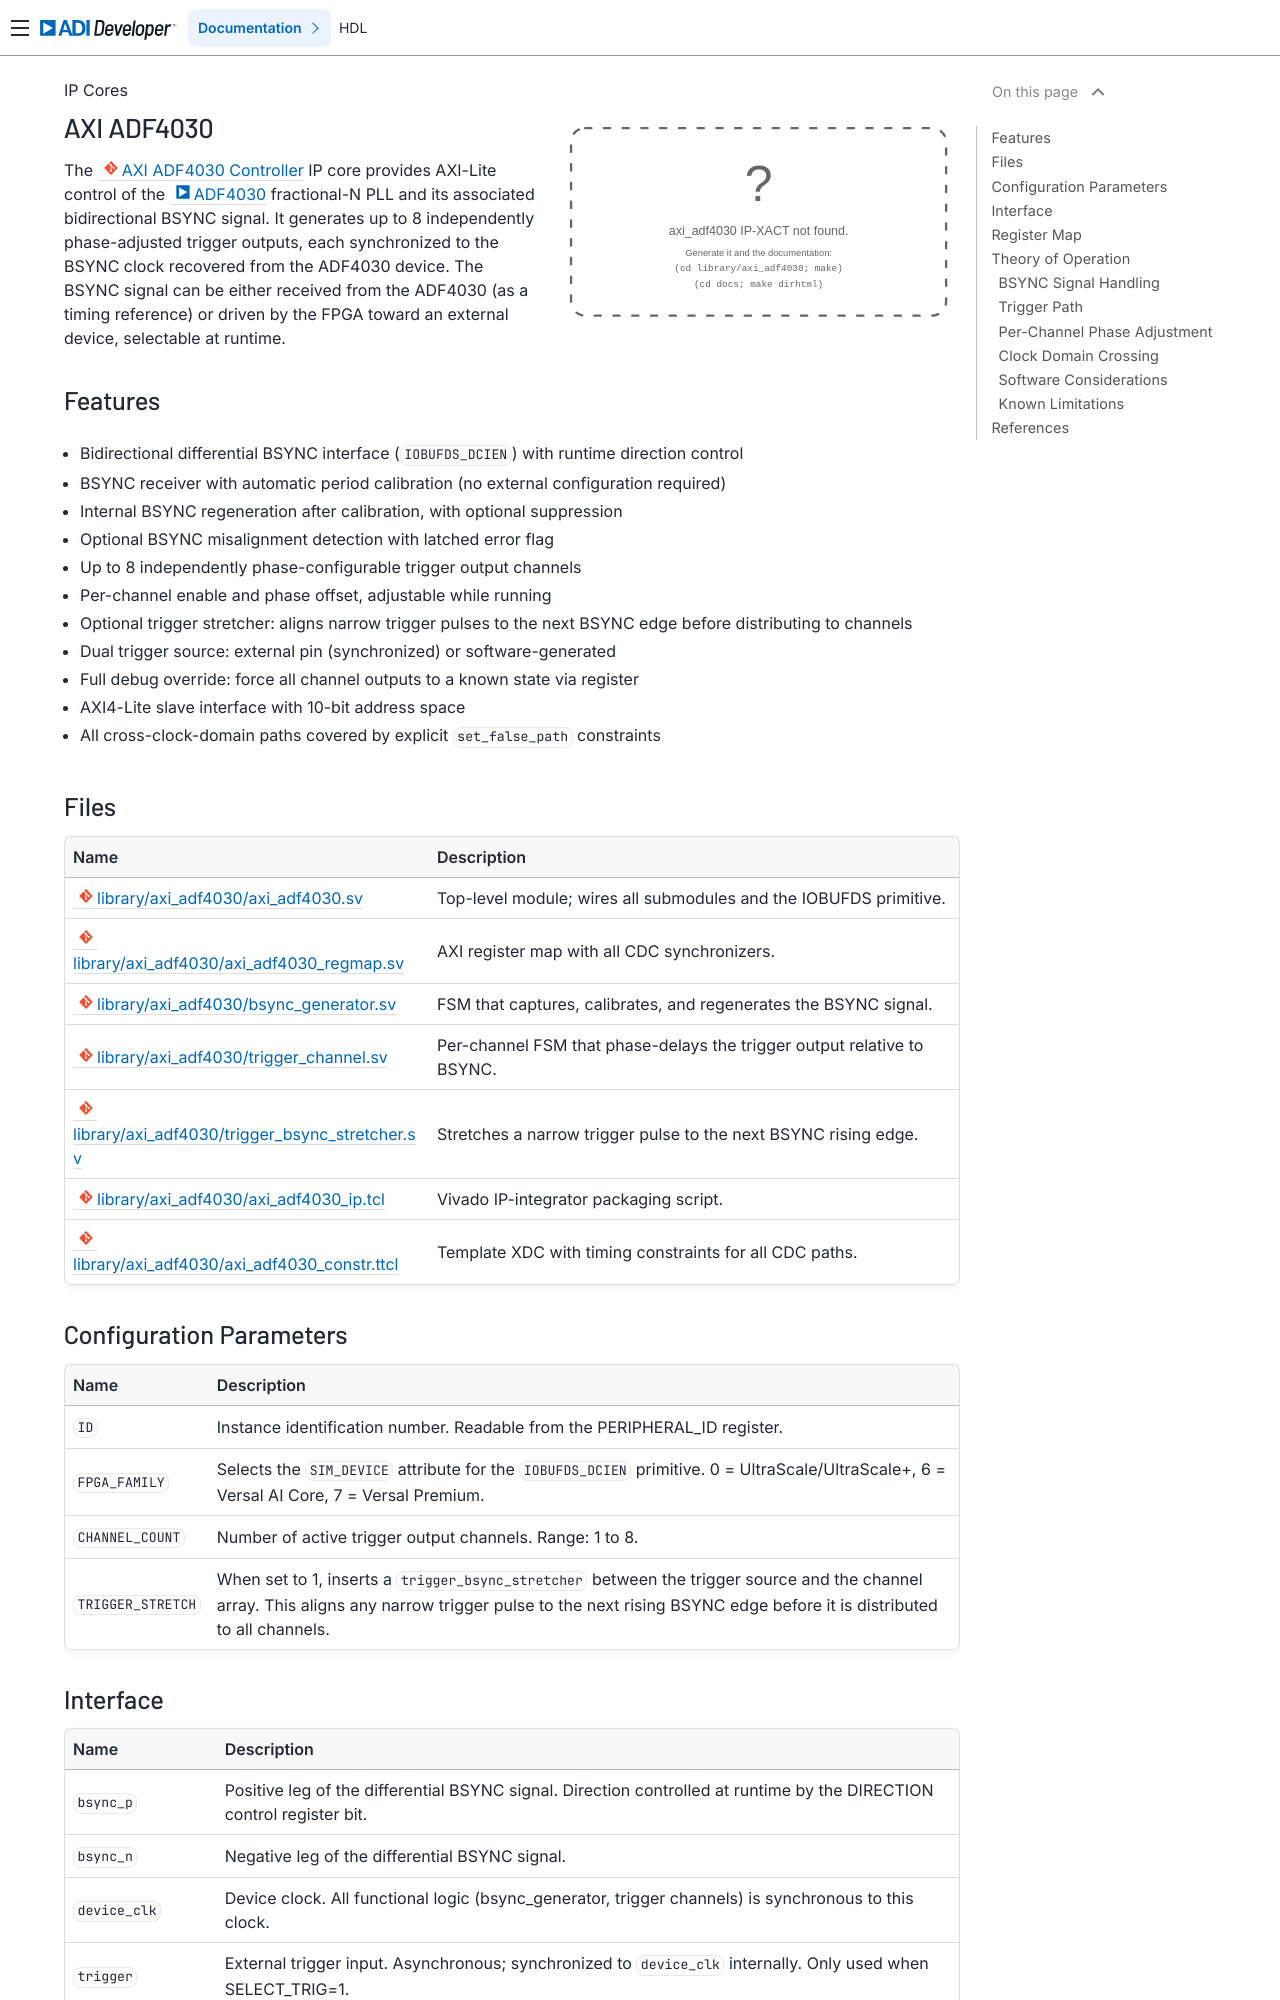

repository: FernandesKA/hdl · page: library/axi_adf4030/index.html · generator: sphinx

.. _axi_adf4030:

AXI ADF4030
================================================================================

.. hdl-component-diagram::

The :git-hdl:`AXI ADF4030 Controller <library/axi_adf4030>` IP core provides
AXI-Lite control of the :adi:`ADF4030` fractional-N PLL and its associated
bidirectional BSYNC signal. It generates up to 8 independently phase-adjusted
trigger outputs, each synchronized to the BSYNC clock recovered from the
ADF4030 device. The BSYNC signal can be either received from the ADF4030
(as a timing reference) or driven by the FPGA toward an external device,
selectable at runtime.

Features
--------------------------------------------------------------------------------

- Bidirectional differential BSYNC interface (``IOBUFDS_DCIEN``) with runtime
  direction control
- BSYNC receiver with automatic period calibration (no external configuration
  required)
- Internal BSYNC regeneration after calibration, with optional suppression
- Optional BSYNC misalignment detection with latched error flag
- Up to 8 independently phase-configurable trigger output channels
- Per-channel enable and phase offset, adjustable while running
- Optional trigger stretcher: aligns narrow trigger pulses to the next BSYNC
  edge before distributing to channels
- Dual trigger source: external pin (synchronized) or software-generated
- Full debug override: force all channel outputs to a known state via register
- AXI4-Lite slave interface with 10-bit address space
- All cross-clock-domain paths covered by explicit ``set_false_path`` constraints

Files
--------------------------------------------------------------------------------

.. list-table::
   :header-rows: 1

   * - Name
     - Description
   * - :git-hdl:`library/axi_adf4030/axi_adf4030.sv`
     - Top-level module; wires all submodules and the IOBUFDS primitive.
   * - :git-hdl:`library/axi_adf4030/axi_adf4030_regmap.sv`
     - AXI register map with all CDC synchronizers.
   * - :git-hdl:`library/axi_adf4030/bsync_generator.sv`
     - FSM that captures, calibrates, and regenerates the BSYNC signal.
   * - :git-hdl:`library/axi_adf4030/trigger_channel.sv`
     - Per-channel FSM that phase-delays the trigger output relative to BSYNC.
   * - :git-hdl:`library/axi_adf4030/trigger_bsync_stretcher.sv`
     - Stretches a narrow trigger pulse to the next BSYNC rising edge.
   * - :git-hdl:`library/axi_adf4030/axi_adf4030_ip.tcl`
     - Vivado IP-integrator packaging script.
   * - :git-hdl:`library/axi_adf4030/axi_adf4030_constr.ttcl`
     - Template XDC with timing constraints for all CDC paths.

Configuration Parameters
--------------------------------------------------------------------------------

.. hdl-parameters::

   * - ID
     - Instance identification number. Readable from the PERIPHERAL_ID register.
   * - FPGA_FAMILY
     - Selects the ``SIM_DEVICE`` attribute for the ``IOBUFDS_DCIEN`` primitive.
       0 = UltraScale/UltraScale+, 6 = Versal AI Core, 7 = Versal Premium.
   * - CHANNEL_COUNT
     - Number of active trigger output channels. Range: 1 to 8.
   * - TRIGGER_STRETCH
     - When set to 1, inserts a ``trigger_bsync_stretcher`` between the trigger
       source and the channel array. This aligns any narrow trigger pulse to the
       next rising BSYNC edge before it is distributed to all channels.
